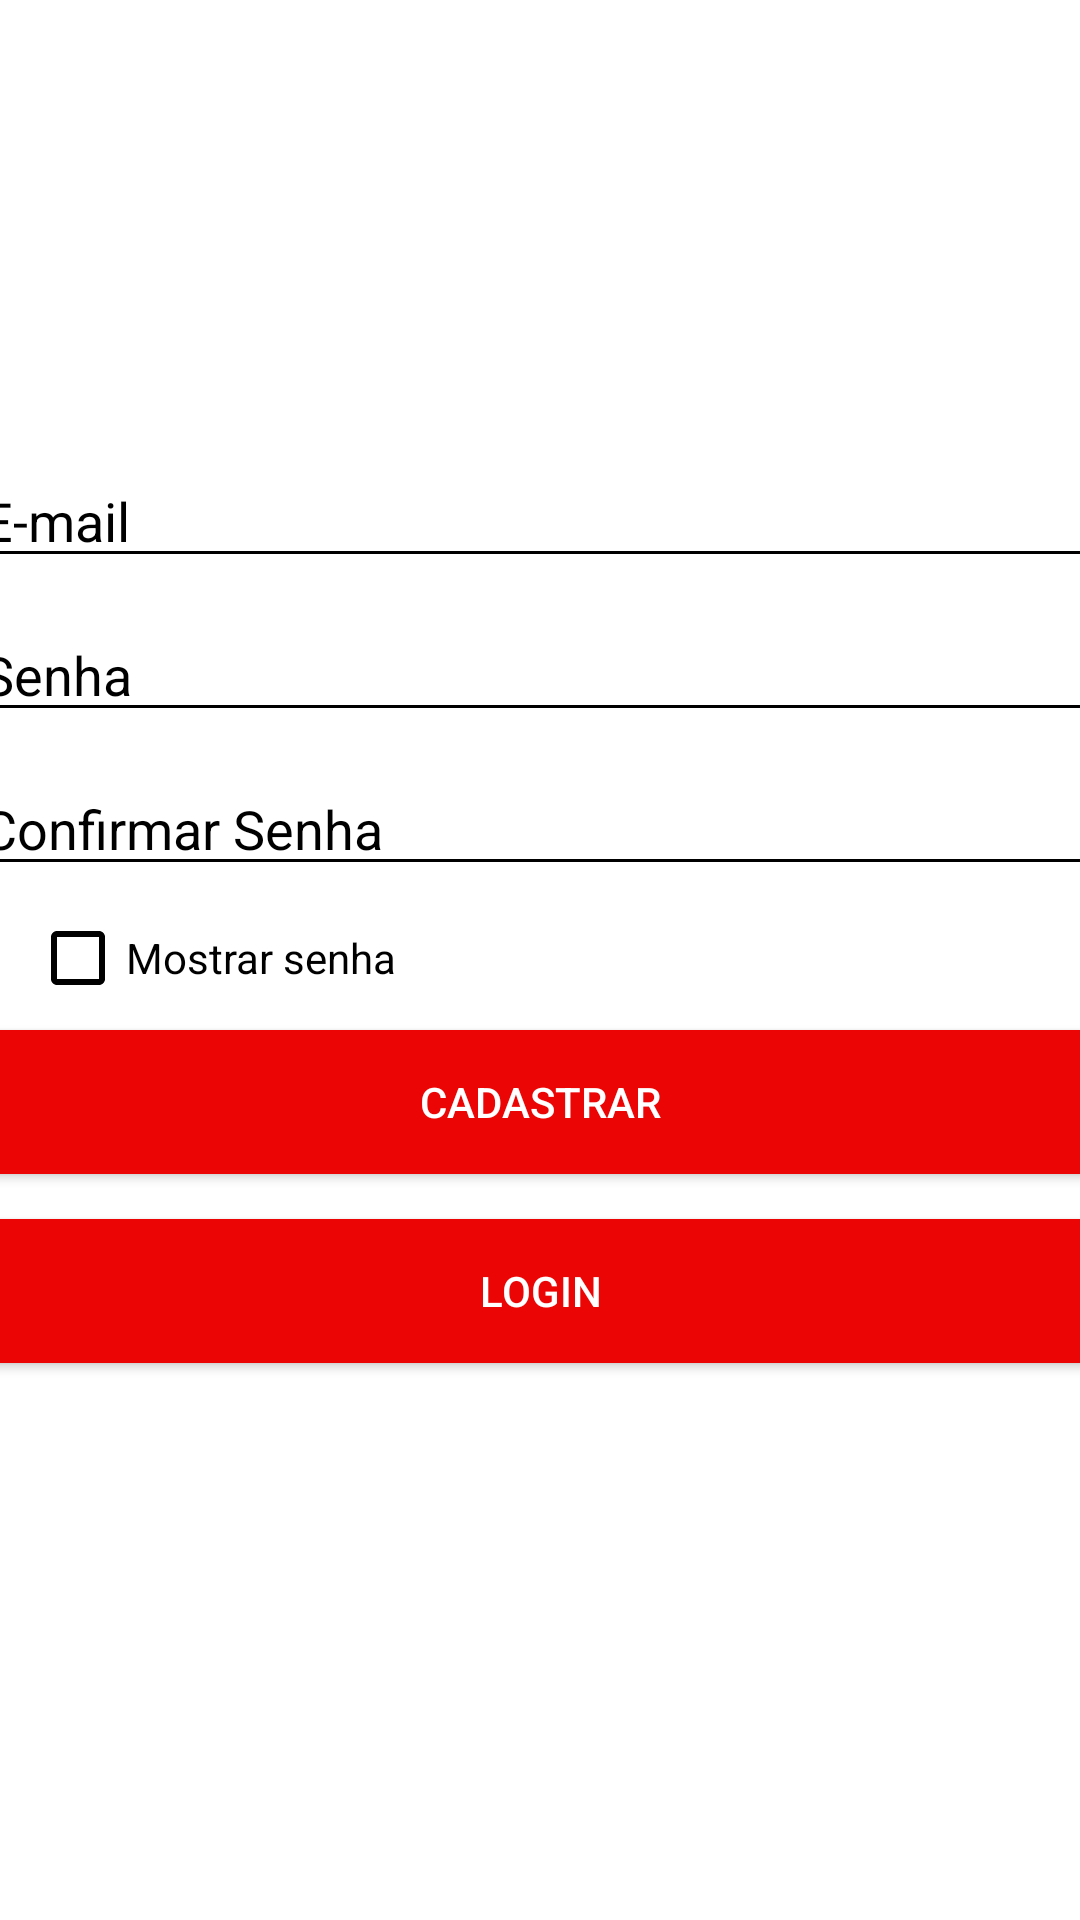

Android layout source for this screen:
<!-- AndroidManifest.xml: application theme Theme.AppGestaoDeEnsino -->
<!-- res/layout/activity_cadastro_usuario.xml -->
<?xml version="1.0" encoding="utf-8"?>
<ScrollView
    xmlns:android="http://schemas.android.com/apk/res/android"

    xmlns:app="http://schemas.android.com/apk/res-auto"
    xmlns:tools="http://schemas.android.com/tools"
    android:layout_width="match_parent"
    android:layout_height="wrap_content"
    android:fillViewport="true"
    >

    <androidx.coordinatorlayout.widget.CoordinatorLayout
        android:layout_width="match_parent"
        android:layout_height="wrap_content">

        <LinearLayout
            android:layout_width="match_parent"
            android:layout_height="match_parent"
            android:gravity="center"
            android:orientation="vertical"
            tools:context="loginFirebase.CadastroUsuario">

            //Título - Criar Conta

            //Campo - Cadastro E-mail

            //Campo - Cadastro Senha

            //Confirmar senha


            //Check Mostrar Senha

            //Botão Cadastrar

            //Botão retornar Login

            <EditText
                android:id="@+id/edt_email_cadastro"
                android:layout_width="380dp"
                android:layout_height="wrap_content"
                android:backgroundTint="@color/black"
                android:hint="@string/e_mail_v1"
                android:inputType="textEmailAddress"
                android:textColor="@color/black"
                android:textColorHint="@color/black" />

            <EditText
                android:id="@+id/edt_password_cadastro"
                android:layout_width="380dp"
                android:layout_height="wrap_content"
                android:layout_marginTop="10dp"
                android:backgroundTint="@color/black"
                android:hint="@string/senha_v1"
                android:inputType="textPassword"
                android:textColor="@color/black"
                android:textColorHint="@color/black" />

            <EditText
                android:id="@+id/edt_confirmar_senha_cadastro"
                android:layout_width="380dp"
                android:layout_height="wrap_content"
                android:layout_marginTop="10dp"
                android:backgroundTint="@color/black"
                android:hint="@string/confirmar_senha_v1"
                android:inputType="textPassword"
                android:textColor="@color/black"
                android:textColorHint="@color/black"
                android:tooltipText="digite a confirmacao da senha" />

            <CheckBox
                android:id="@+id/ckb_mostrar_senha_cadastro"
                android:layout_width="200dp"
                android:layout_height="wrap_content"

                android:layout_marginRight="70dp"
                android:buttonTint="@color/black"
                android:text="@string/mostrar_senha_v1"
                android:textColor="@color/black" />

            <Button
                android:id="@+id/btn_cadastrar"
                android:layout_width="380dp"
                android:layout_height="wrap_content"
                android:layout_marginBottom="15dp"
                android:background="#EC0505"
                android:text="@string/cadastrar_v1"
                android:textColor="@color/white" />

            <Button
                android:id="@+id/btn_login_cadastro"
                android:layout_width="380dp"
                android:layout_height="wrap_content"

                android:background="#EC0505"
                android:text="@string/login_v1"
                android:textColor="@color/white" />

            //Barra de carregamento

            <ProgressBar
                android:id="@+id/loginProgressBar_cadastro"
                style="@style/Widget.AppCompat.ProgressBar.Horizontal"
                android:layout_width="match_parent"
                android:layout_height="34dp"

                android:indeterminate="true"
                android:indeterminateTint="@color/black"
                android:visibility="invisible" />


        </LinearLayout>

    </androidx.coordinatorlayout.widget.CoordinatorLayout>


</ScrollView>
<!-- resources referenced by this layout -->
<resources>
  <color name="black">#FF000000</color>
  <color name="white">#FFFFFFFF</color>
  <string name="cadastrar_v1">Cadastrar</string>
  <string name="confirmar_senha_v1">Confirmar Senha</string>
  <string name="e_mail_v1">E-mail</string>
  <string name="login_v1">Login</string>
  <string name="mostrar_senha_v1">Mostrar senha</string>
  <string name="senha_v1">Senha</string>
  <style name="Theme.AppGestaoDeEnsino" parent="Theme.MaterialComponents.DayNight.DarkActionBar">
          
          <item name="colorPrimary">#EC0505</item>
          <item name="colorPrimaryVariant">#E3041D</item>
          <item name="colorOnPrimary">@color/white</item>
          
          <item name="colorSecondary">@color/teal_200</item>
          <item name="colorSecondaryVariant">@color/teal_700</item>
          <item name="colorOnSecondary">@color/black</item>
          
          <item name="android:statusBarColor" tools:targetApi="l">?attr/colorPrimaryVariant</item>
          
      </style>
  <color name="teal_200">#FF03DAC5</color>
  <color name="teal_700">#FF018786</color>
</resources>
